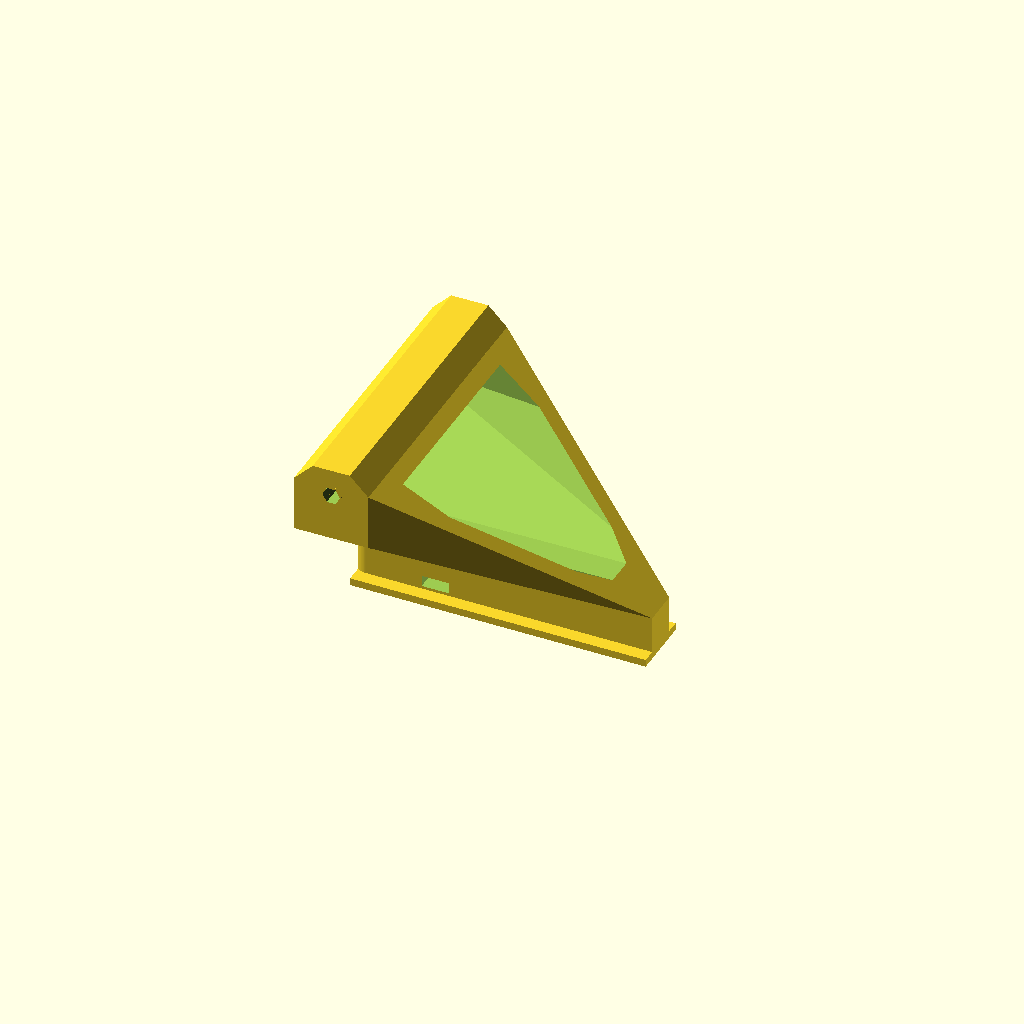
Cell 1: rendered with the file's own defaults.
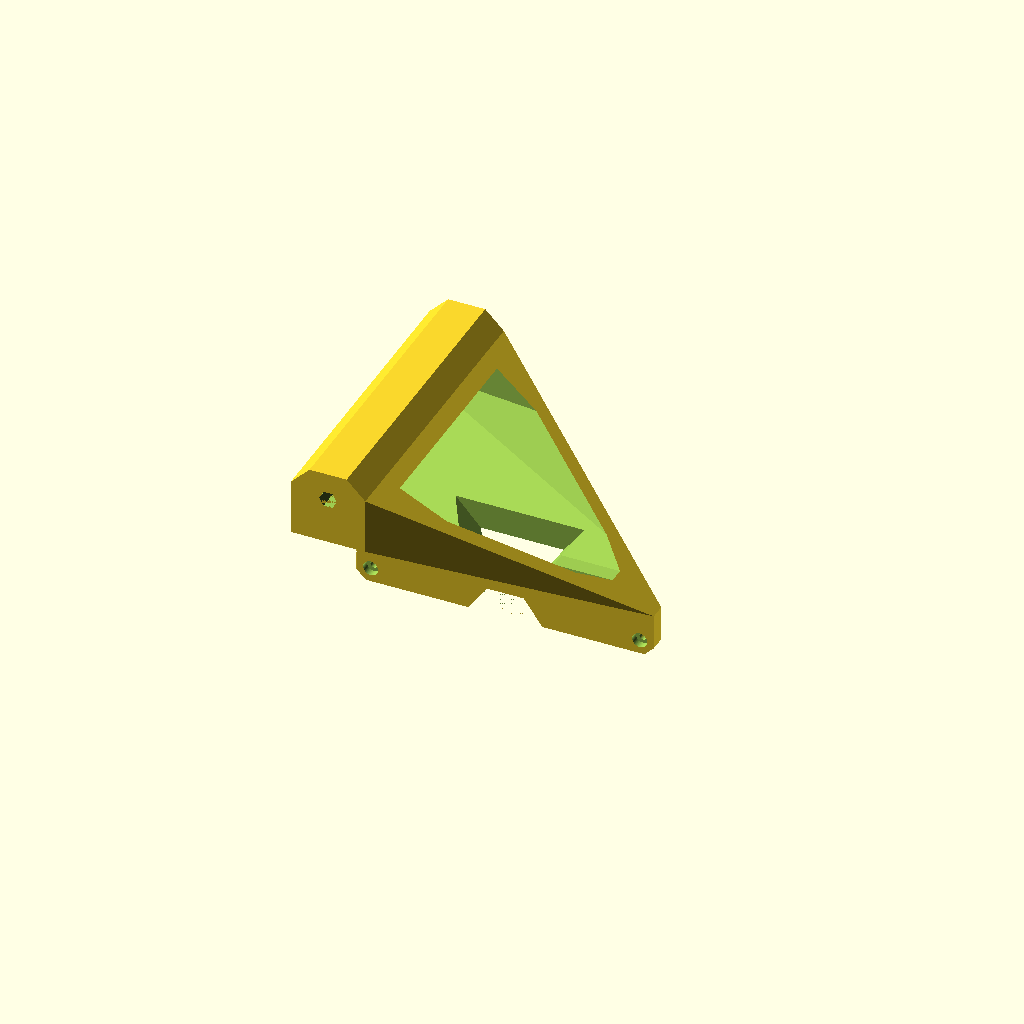
Cell 2 — usFinSelection set to true, the other parameters unchanged.
One fixed orthographic camera (rotation 55°, 0°, 25°; colour scheme Cornfield) for every cell.
OpenSCAD source file 020-sup-fin-Wagon/sup-fin-wagon.scad:
$fn=100;
extra=0.02;

/* [ Fin Mount Selection ] */
// select 'true' for US Box Fin Style Mount, 'false' for Slide In Fin Style Mount
usFinSelection = false;

/* [ Dimensions for US Box Fin Mount ] */
// length of mount inside US Fin Box
usFinLen = 160;
usFinThick = 8.6;
usFinHeight = 24;

finCutOutLen = 20;
finCutoutheight = 10;

finChampfer = 5;

/* [ Dimensions for Slide-In Fin Mount ] */
slideFinLen = 160;
slideFinThick1 = 15.8;
slideFinThick2 = 19.6;
slideFinHeight = 24;
slideFinBaseThick1 = 30.5;
slideFinBaseThick2 = 34.5;
slideFinBaseHeight = 4;
slideFinFixerLen = 15;
slideFinFixerHeight = 6;



/*Dimensions of Trolley part*/
// length of the wheel axis
axisLen = 160;
axisHeight = 115;
axisThick = 40;
axisChampfer = 10;

axisCutoutWall = 15;
axisVerticalCutoutH = 20;
axisVerticalCutoutH2 = 10;


screwHoleDia = 5;
blockScrewDia = 4.2;
blockScrewHeadDia = 8;
blockScrewHeadLen = 4;

blockHoleXZMove = 7.6;


axisDia = 9.5;
axisScrewHeight = 15;

axisTunnelDia = 12;

M4ScrewDia = 4;  // optional: for stability
moveYStabScrew = 50;
stabScrewCoutoutLen = 40;


function getFinLen() = (usFinSelection==true) ? usFinLen : slideFinLen;
function getFinThick1() = (usFinSelection==true) ? usFinThick : slideFinThick1;
function getFinThick2() = (usFinSelection==true) ? usFinThick : slideFinThick2;
function getFinHeight() = (usFinSelection==true) ? usFinHeight : slideFinHeight;



/* usBoxSmallFinRail(); */
module usBoxSmallFinRail()
{
  translate([0,0,0])
  difference()
  {
    hull()
    {
      translate([0,0,finChampfer])
      cube([getFinLen(),getFinThick1(),getFinHeight()-finChampfer]);
      translate([finChampfer,0,0])
      cube([getFinLen() - finChampfer*2,getFinThick1(),extra]);
    }

    tempXMove = getFinLen()/2 - (finCutOutLen+finChampfer*2)/2;
    translate([tempXMove,-extra,0])
    hull()
    {
      translate([finChampfer,0,getFinHeight() - finCutoutheight + extra])
      cube([finCutOutLen,getFinThick1()+extra*2,extra]);
      translate([-finChampfer,0,-extra])
      cube([finCutOutLen + finChampfer*4,getFinThick1()+extra*2,extra]);
    }

    union()
    {
      translate([blockHoleXZMove,-extra,7.6])
      rotate([-90,0,0])
      cylinder(r=blockScrewDia/2, h=getFinThick1()+extra*2);

      translate([blockHoleXZMove,-extra,7.6])
      rotate([-90,0,0])
      cylinder(r=blockScrewHeadDia/2, h=blockScrewHeadLen+extra);
    }

    union()
    {
      translate([getFinLen()-blockHoleXZMove,-extra,blockHoleXZMove])
      rotate([-90,0,0])
      cylinder(r=blockScrewDia/2, h=getFinThick1()+extra*2);

      translate([getFinLen()-blockHoleXZMove,-extra,blockHoleXZMove])
      rotate([-90,0,0])
      cylinder(r=blockScrewHeadDia/2, h=blockScrewHeadLen+extra);
    }

    translate([getFinLen()/2,getFinThick1()/2,-extra])
    cylinder(r=screwHoleDia/2, h=getFinHeight()+extra*2);
  }
}



/* slideInFinRail(); */
module slideInFinRail()
{
  translate([0,slideFinThick1/2,0])
  difference()
  {
    union()
    {
      hull()
      {
        translate([slideFinThick1/3,-slideFinThick1/2,0])
        cube([extra,slideFinThick1, slideFinHeight]);
        translate([slideFinLen-extra,-slideFinThick2/2,0])
        cube([extra,slideFinThick2, slideFinHeight]);
      }

      translate([slideFinThick1/3,0,0])
      cylinder(r=slideFinThick1/2, h=slideFinHeight );


      hull()
      {
        translate([0,-slideFinBaseThick1/2,0])
        cube([extra,slideFinBaseThick1, slideFinBaseHeight]);
        translate([slideFinLen-extra,-slideFinBaseThick2/2,0])
        cube([extra,slideFinBaseThick2, slideFinBaseHeight]);
      }
    }
    translate([-slideFinThick1,-slideFinThick1/2,-extra])
    cube([slideFinThick1,slideFinThick1,slideFinHeight+extra*2]);

    translate([30+slideFinThick1/3,-slideFinThick2/2,5.5])
    cube([slideFinFixerLen,slideFinThick2,slideFinFixerHeight]);

  }
}



wagon();
module wagon()
{
  difference()
  {
    union()
    {
      if(usFinSelection == true)
      {
        usBoxSmallFinRail();
      }
      if(usFinSelection == false)
      {
        slideInFinRail();
      }

      hull()
      {
        translate([0,getFinThick1()/2,0])
        hull()
        {
          translate([0,-getFinThick1()/2,getFinHeight()])
          cube([extra,getFinThick1(),extra]);
          translate([getFinLen(),-getFinThick2()/2,getFinHeight()])
          cube([extra,getFinThick2(),extra]);
        }

        union()
        {

          translate([0,getFinThick1()/2-axisLen/2,axisHeight-axisThick+extra])
          cube([axisThick,axisLen,axisThick-axisChampfer]);
        }
      }
      hull()
      {
        translate([axisChampfer,getFinThick1()/2-axisLen/2,axisHeight])
        cube([axisThick/2,axisLen,extra]);
        translate([0,getFinThick1()/2-axisLen/2,axisHeight-axisChampfer])
        cube([axisThick,axisLen,extra]);
      }
    }


    translate([-extra,0,0])
    union()
    {
      hull()
      {
        hull()
        {
          tempYMove= -(axisLen-axisCutoutWall*2)/2 + getFinThick1()/2;
          translate([0,tempYMove,axisHeight-axisChampfer*1.5-axisVerticalCutoutH])
          cube([extra,axisLen-axisCutoutWall*2,axisVerticalCutoutH]);
          translate([getFinLen(),tempYMove+axisCutoutWall*2,axisHeight-axisChampfer*1.5-axisVerticalCutoutH2])
          cube([extra,axisLen-axisCutoutWall*2-axisCutoutWall*4,axisVerticalCutoutH2]);
        }

        translate([0,0,getFinHeight()+axisCutoutWall])
        cube([getFinLen()+extra*2,getFinThick1(),extra]);
      }
    }


    tempXMove = getFinLen()/2 - (finCutOutLen+finChampfer*2)/2;

    if(usFinSelection == true)
    {
      translate([0,0,10+getFinHeight()*2])
      mirror([0,0,1])
      translate([tempXMove,-extra,0])
      hull()
      {
        translate([-finChampfer*4-2,-getFinThick1()/2-getFinThick1(),finCutoutheight+extra])
        cube([finCutOutLen+finChampfer*10,getFinThick1()*4+extra*2,extra]);
        translate([0,-getFinThick1()-getFinThick1()/2,10+getFinHeight() + extra])
        cube([finCutOutLen + finChampfer*2,getFinThick1()*4+extra*2,extra]);
      }
    }

    translate([axisThick/2,getFinThick1()/2-axisLen/2-extra,axisHeight-axisScrewHeight])
    rotate([-90,0,0])
    cylinder(r=axisDia/2, h=axisLen+extra*2, $fn=6);


    translate([axisThick/2,moveYStabScrew+getFinThick1()/2,getFinHeight()])
    cylinder(r=M4ScrewDia/2, h=stabScrewCoutoutLen);
    translate([axisThick/2,-moveYStabScrew+getFinThick1()/2,getFinHeight()])
    cylinder(r=M4ScrewDia/2, h=stabScrewCoutoutLen);
  }


  difference()
  {
    translate([axisThick/2,getFinThick1()/2-axisLen/2,axisHeight-axisScrewHeight])
    rotate([-90,0,0])
    cylinder(r=axisTunnelDia/2, h=axisLen, $fn=6);

    translate([axisThick/2,getFinThick1()/2-axisLen/2-extra,axisHeight-axisScrewHeight])
    rotate([-90,0,0])
    cylinder(r=axisDia/2, h=axisLen+extra*2, $fn=6);

  }

}
Customizer parameters (derived from the source; name, type, default, range or options):
extra: number, default 0.02
usFinSelection: bool, default false
usFinLen: number, default 160
usFinThick: number, default 8.6
usFinHeight: number, default 24
finCutOutLen: number, default 20
finCutoutheight: number, default 10
finChampfer: number, default 5
slideFinLen: number, default 160
slideFinThick1: number, default 15.8
slideFinThick2: number, default 19.6
slideFinHeight: number, default 24
slideFinBaseThick1: number, default 30.5
slideFinBaseThick2: number, default 34.5
slideFinBaseHeight: number, default 4
slideFinFixerLen: number, default 15
slideFinFixerHeight: number, default 6
axisLen: number, default 160
axisHeight: number, default 115
axisThick: number, default 40
axisChampfer: number, default 10
axisCutoutWall: number, default 15
axisVerticalCutoutH: number, default 20
axisVerticalCutoutH2: number, default 10
screwHoleDia: number, default 5
blockScrewDia: number, default 4.2
blockScrewHeadDia: number, default 8
blockScrewHeadLen: number, default 4
blockHoleXZMove: number, default 7.6
axisDia: number, default 9.5
axisScrewHeight: number, default 15
axisTunnelDia: number, default 12
M4ScrewDia: number, default 4
moveYStabScrew: number, default 50
stabScrewCoutoutLen: number, default 40
